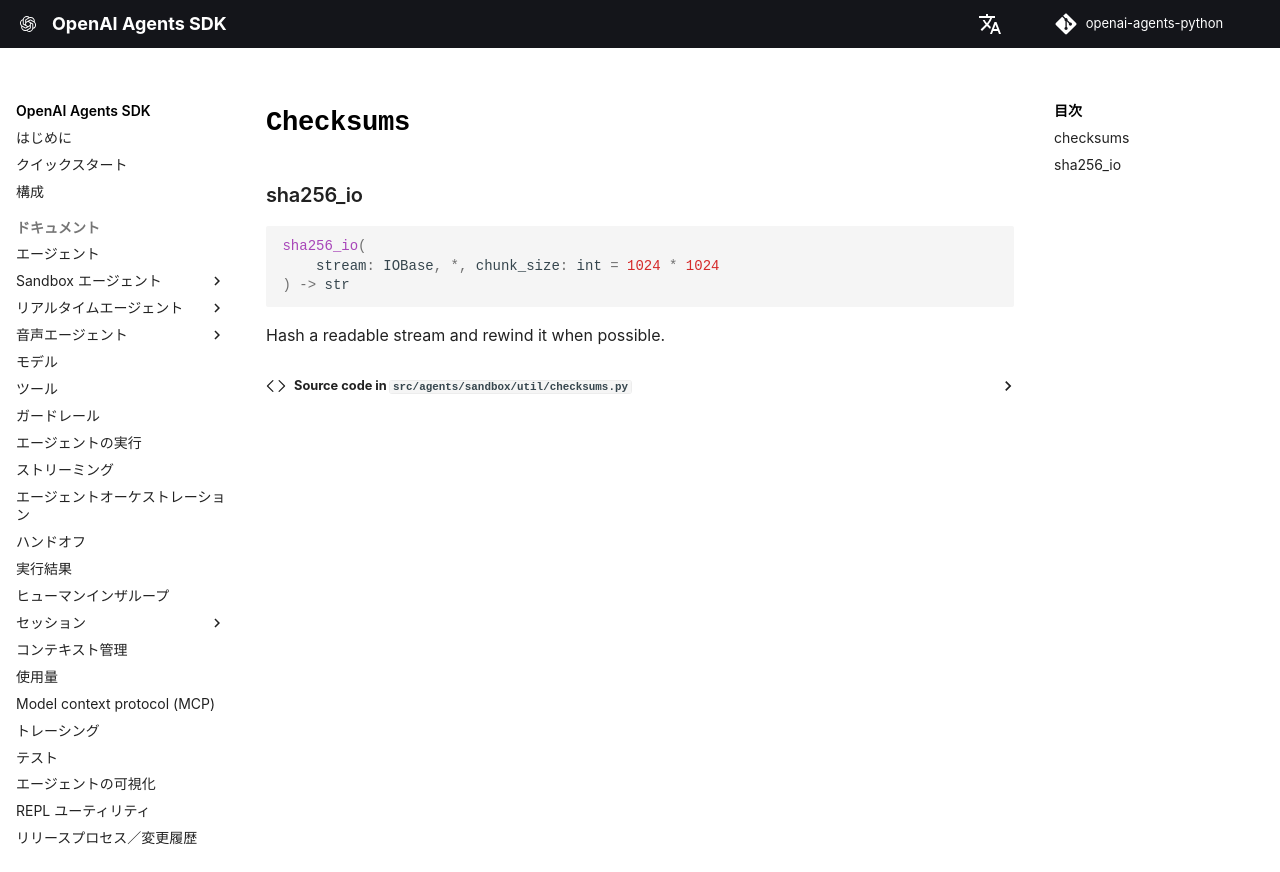

repository: garnet-labs/openai-agents-python · page: ja/ref/sandbox/util/checksums/index.html · generator: mkdocs

# `Checksums`

::: agents.sandbox.util.checksums
